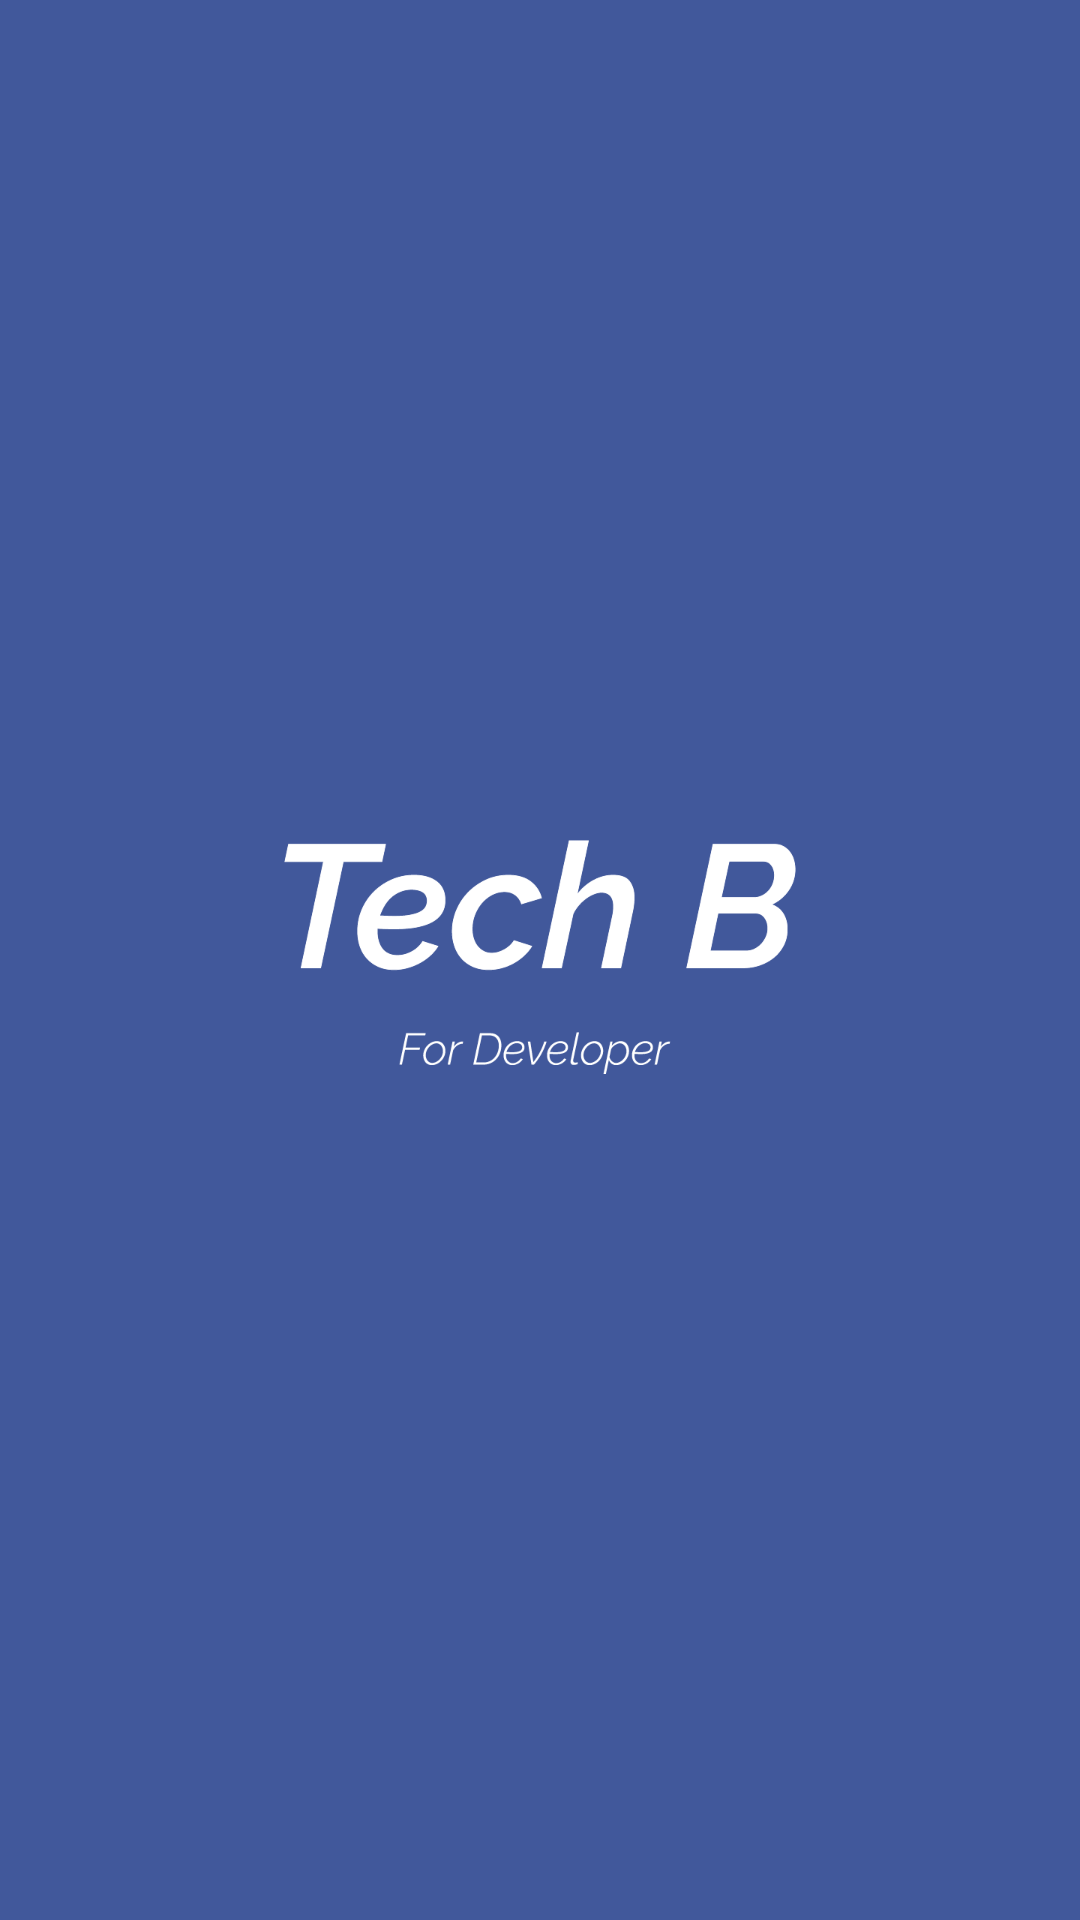

Here is an Android app screen rendered from its layout file. Give the layout XML and the strings, colors and styles it references.
<!-- AndroidManifest.xml: application theme Theme.TechB -->
<!-- res/layout/activity_loading.xml -->
<?xml version="1.0" encoding="utf-8"?>
<RelativeLayout xmlns:android="http://schemas.android.com/apk/res/android"
    android:layout_width="match_parent"
    android:layout_height="match_parent"
    android:background="@color/blue_500">

    <ImageView
        android:layout_width="200dp"
        android:layout_height="200dp"
        android:layout_gravity="center"
        android:layout_centerInParent="true"
        android:src="@drawable/logo" />

</RelativeLayout>
<!-- resources referenced by this layout -->
<resources>
  <color name="blue_500">#41589B</color>
  <!-- drawable logo: png bitmap (drawable, 22010 bytes) -->
  <style name="Theme.TechB" parent="Theme.MaterialComponents.DayNight.DarkActionBar">
          
          <item name="colorPrimary">@color/blue_500</item>
          <item name="colorPrimaryVariant">@color/blue_700</item>
          <item name="colorOnPrimary">@color/white</item>
          
          <item name="colorSecondary">@color/teal_200</item>
          <item name="colorSecondaryVariant">@color/teal_700</item>
          <item name="colorOnSecondary">@color/black</item>
          
          <item name="android:statusBarColor" tools:targetApi="l">?attr/colorPrimaryVariant</item>
          
      </style>
  <color name="blue_700">#41589B</color>
  <color name="white">#FFFFFFFF</color>
  <color name="teal_200">#FF03DAC5</color>
  <color name="teal_700">#FF018786</color>
  <color name="black">#FF000000</color>
</resources>
